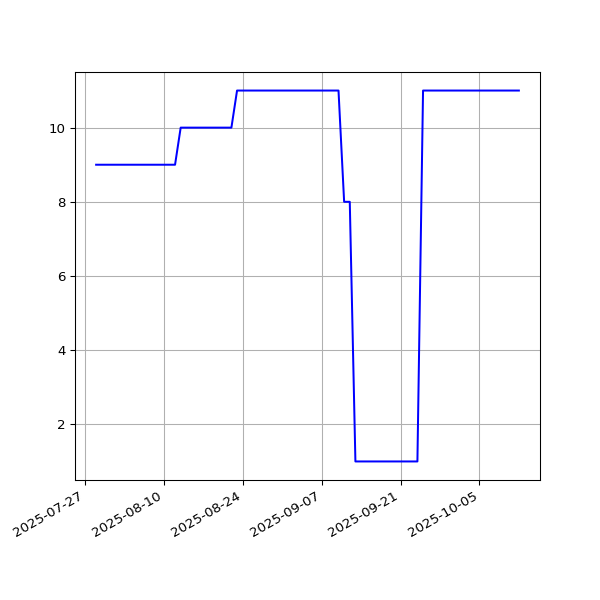

Values plotted in this chart, from the file beside it:
date, value
2025-07-29T00:31:05Z, 9
2025-07-30T00:21:45Z, 9
2025-08-02T00:30:38Z, 9
2025-08-03T00:30:01Z, 9
2025-08-04T00:31:37Z, 9
2025-08-07T00:30:05Z, 9
2025-08-09T00:28:49Z, 9
2025-08-10T00:25:15Z, 9
2025-08-11T00:22:01Z, 9
2025-08-12T00:24:44Z, 9
2025-08-13T00:23:17Z, 10
2025-08-15T00:31:02Z, 10
2025-08-18T00:24:56Z, 10
2025-08-19T00:31:22Z, 10
2025-08-20T00:28:07Z, 10
2025-08-21T00:32:22Z, 10
2025-08-22T00:23:51Z, 10
2025-08-23T00:28:56Z, 11
2025-08-24T00:22:27Z, 11
2025-08-25T00:28:18Z, 11
2025-08-26T00:36:56Z, 11
2025-08-27T00:34:28Z, 11
2025-08-29T00:52:08Z, 11
2025-08-30T00:42:49Z, 11
2025-08-31T00:45:07Z, 11
2025-09-01T00:38:55Z, 11
2025-09-02T00:41:54Z, 11
2025-09-03T00:40:49Z, 11
2025-09-05T00:32:08Z, 11
2025-09-06T00:40:35Z, 11
2025-09-09T00:31:53Z, 11
2025-09-10T00:30:02Z, 11
2025-09-11T00:38:24Z, 8
2025-09-12T00:28:33Z, 8
2025-09-13T00:31:16Z, 1
2025-09-14T00:28:42Z, 1
2025-09-15T00:33:33Z, 1
2025-09-21T00:28:14Z, 1
2025-09-22T00:30:56Z, 1
2025-09-23T00:32:03Z, 1
2025-09-24T00:29:18Z, 1
2025-09-25T00:26:59Z, 11
2025-09-27T01:36:51Z, 11
2025-09-28T00:47:23Z, 11
2025-09-30T00:28:06Z, 11
2025-10-03T00:32:08Z, 11
2025-10-05T00:37:23Z, 11
2025-10-06T00:33:04Z, 11
2025-10-08T00:26:24Z, 11
2025-10-10T00:28:25Z, 11
2025-10-12T00:35:42Z, 11
